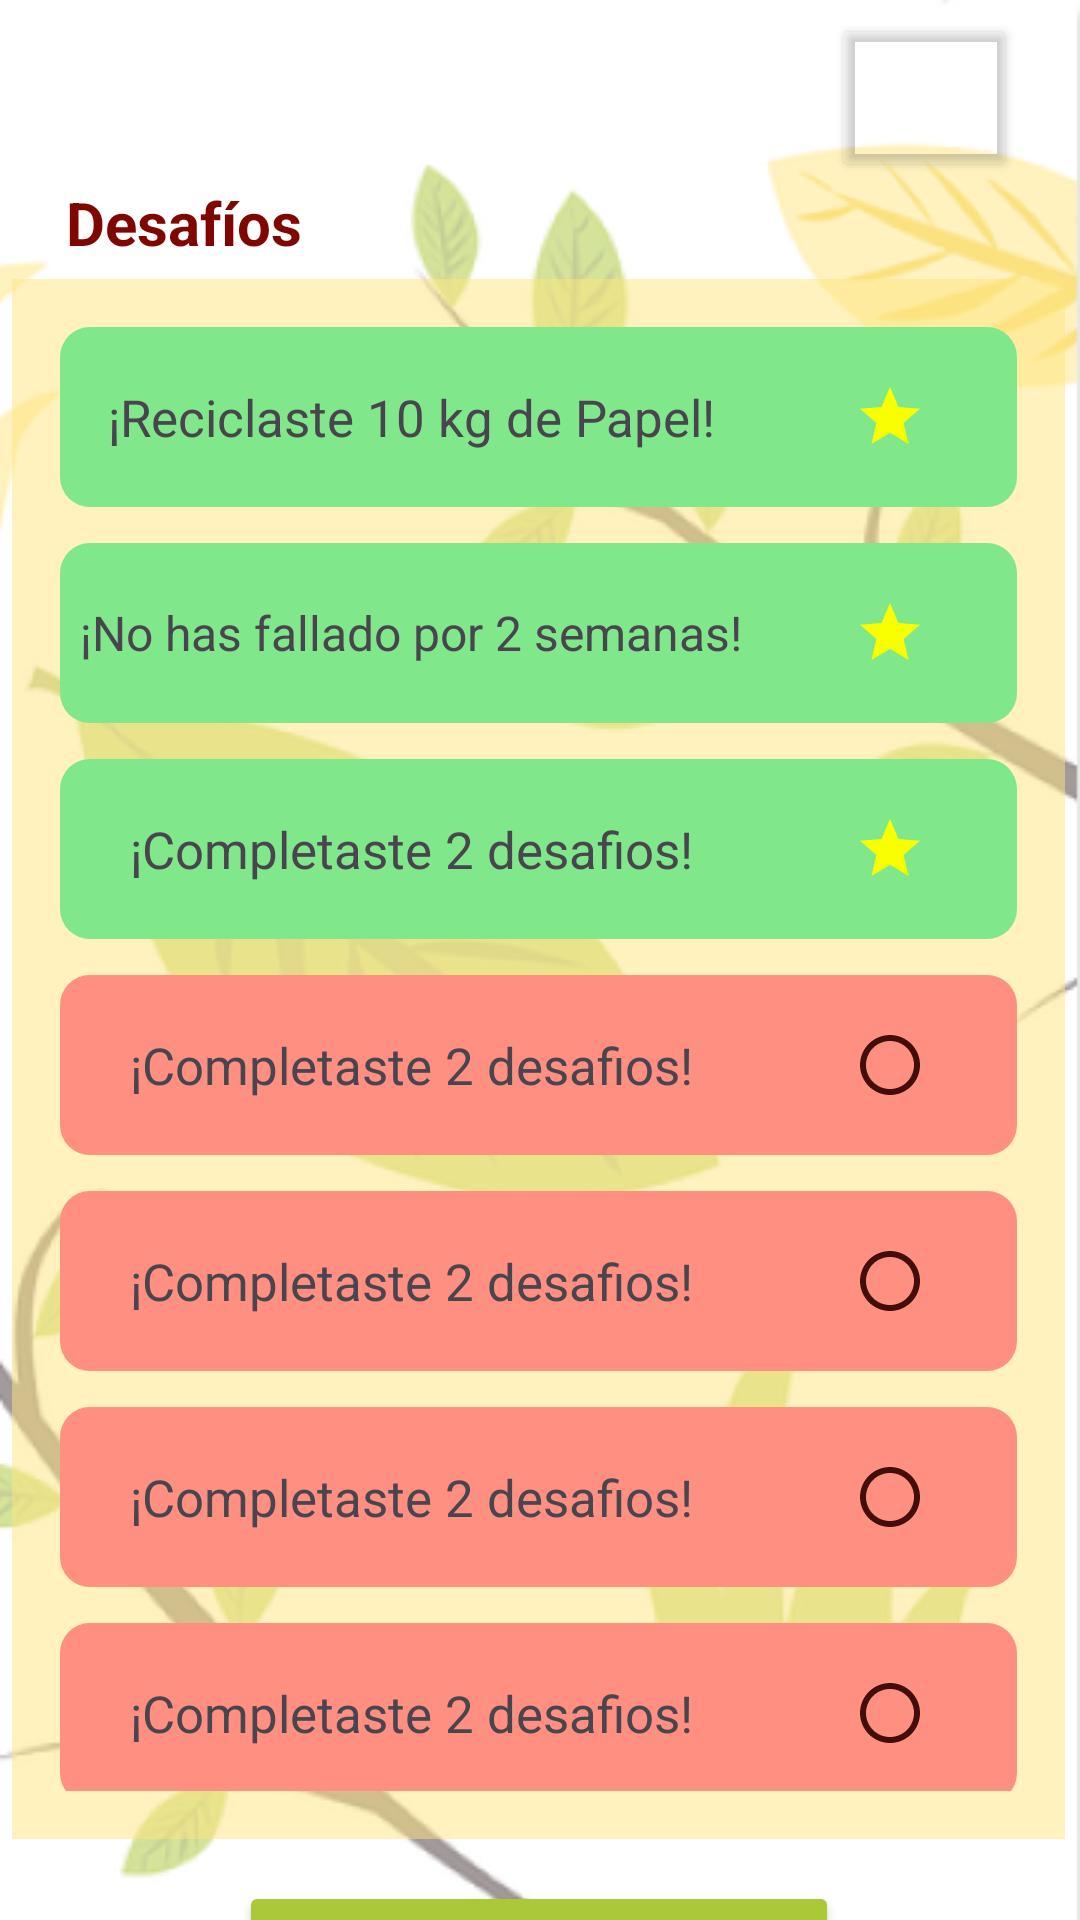

Android layout source for this screen:
<!-- AndroidManifest.xml: application theme Theme.EcoReciclaApp -->
<!-- res/layout/activity_challenge.xml -->
<?xml version="1.0" encoding="utf-8"?>
<androidx.constraintlayout.widget.ConstraintLayout xmlns:android="http://schemas.android.com/apk/res/android"
    xmlns:app="http://schemas.android.com/apk/res-auto"
    xmlns:tools="http://schemas.android.com/tools"
    android:id="@+id/desafios"
    android:layout_width="match_parent"
    android:layout_height="match_parent"
    android:background="@drawable/fondonaturaleza"
    tools:context=".DesafioActivity">

    <Button
        android:id="@+id/menuButton4"
        android:layout_width="62dp"
        android:layout_height="56dp"
        android:backgroundTint="#07FFFFFF"
        android:contentDescription="@string/button_edit"
        app:icon="@android:drawable/ic_menu_sort_by_size"
        app:iconSize="30dp"

        app:iconTint="#800600"
        app:layout_constraintBottom_toTopOf="@+id/tittleChalleges"
        app:layout_constraintEnd_toEndOf="parent"
        app:layout_constraintHorizontal_bias="0.929"
        app:layout_constraintStart_toStartOf="parent"
        app:layout_constraintTop_toTopOf="parent"
        app:layout_constraintVertical_bias="1.0" />

    <TextView
        android:id="@+id/tittleChalleges"
        android:layout_width="wrap_content"
        android:layout_height="wrap_content"
        android:text="Desafíos"
        android:textColor="#800600"
        android:textSize="20sp"
        android:textStyle="bold"
        app:layout_constraintBottom_toBottomOf="parent"
        app:layout_constraintEnd_toEndOf="parent"
        app:layout_constraintHorizontal_bias="0.078"
        app:layout_constraintStart_toStartOf="parent"
        app:layout_constraintTop_toTopOf="parent"
        app:layout_constraintVertical_bias="0.099" />

    <LinearLayout
        android:id="@+id/linearLayout"
        android:layout_width="351dp"
        android:layout_height="520dp"
        android:background="#80FFE680"
        android:orientation="vertical"
        android:padding="16dp"
        app:layout_constraintBottom_toBottomOf="parent"
        app:layout_constraintEnd_toEndOf="parent"
        app:layout_constraintHorizontal_bias="0.433"
        app:layout_constraintStart_toStartOf="parent"
        app:layout_constraintTop_toBottomOf="@+id/tittleChalleges"
        app:layout_constraintVertical_bias="0.16000003">


        <LinearLayout
            android:id="@+id/layoutCompleted1"
            android:layout_width="match_parent"
            android:layout_height="60dp"
            android:background="@drawable/rounded_background_completed"
            android:orientation="horizontal">

            <TextView
                android:id="@+id/textViewChaCom1"
                android:layout_width="198dp"
                android:layout_height="match_parent"
                android:layout_weight="1"
                android:gravity="center"
                android:text="¡Reciclaste 10 kg de Papel!"
                android:textSize="17sp" />

            <ImageButton
                android:id="@+id/imageButtonChaCom1"
                android:layout_width="wrap_content"
                android:layout_height="match_parent"
                android:layout_weight="1"
                android:backgroundTint="#00FFFFFF"
                android:contentDescription="@string/button_edit"
                app:srcCompat="@drawable/baseline_star_24" />
        </LinearLayout>

        <LinearLayout
            android:id="@+id/layoutCompleted2"
            android:layout_width="match_parent"
            android:layout_height="60dp"
            android:layout_marginTop="12dp"
            android:background="@drawable/rounded_background_completed"
            android:orientation="horizontal">

            <TextView
                android:id="@+id/textViewChaCom2"
                android:layout_width="198dp"
                android:layout_height="match_parent"
                android:layout_weight="1"
                android:gravity="center"
                android:text="¡No has fallado por 2 semanas!"
                android:textSize="16sp" />

            <ImageButton
                android:id="@+id/imageButtonChaCom2"
                android:layout_width="wrap_content"
                android:layout_height="match_parent"
                android:layout_weight="1"
                android:backgroundTint="#00FFFFFF"
                android:contentDescription="@string/button_edit"
                app:srcCompat="@drawable/baseline_star_24" />
        </LinearLayout>

        <LinearLayout
            android:id="@+id/layoutCompleted3"
            android:layout_width="match_parent"
            android:layout_height="60dp"
            android:layout_marginTop="12dp"
            android:background="@drawable/rounded_background_completed"
            android:orientation="horizontal">

            <TextView
                android:id="@+id/textViewChaCom3"
                android:layout_width="198dp"
                android:layout_height="match_parent"
                android:layout_weight="1"
                android:gravity="center"
                android:text="¡Completaste 2 desafios!"
                android:textSize="17sp" />

            <ImageButton
                android:id="@+id/imageButtonChaCom3"
                android:layout_width="wrap_content"
                android:layout_height="match_parent"
                android:layout_weight="1"
                android:backgroundTint="#00FFFFFF"
                android:contentDescription="@string/button_edit"
                app:srcCompat="@drawable/baseline_star_24" />
        </LinearLayout>

        <LinearLayout
            android:id="@+id/layoutUnCompleted1"
            android:layout_width="match_parent"
            android:layout_height="60dp"
            android:layout_marginTop="12dp"
            android:background="@drawable/rounded_background_uncompleted"
            android:orientation="horizontal">

            <TextView
                android:id="@+id/textViewChaUnCom1"
                android:layout_width="198dp"
                android:layout_height="match_parent"
                android:layout_weight="1"
                android:gravity="center"
                android:text="¡Completaste 2 desafios!"
                android:textSize="17sp" />

            <ImageButton
                android:id="@+id/imageButtonChaUnCom1"
                android:layout_width="wrap_content"
                android:layout_height="match_parent"
                android:layout_weight="1"
                android:backgroundTint="#00FFFFFF"
                android:contentDescription="@string/button_edit"
                app:srcCompat="@drawable/ic_radio_button_unchecked" />
        </LinearLayout>

        <LinearLayout
            android:id="@+id/layoutUnCompleted2"
            android:layout_width="match_parent"
            android:layout_height="60dp"
            android:layout_marginTop="12dp"
            android:background="@drawable/rounded_background_uncompleted"
            android:orientation="horizontal">

            <TextView
                android:id="@+id/textViewChaUnCom2"
                android:layout_width="198dp"
                android:layout_height="match_parent"
                android:layout_weight="1"
                android:gravity="center"
                android:text="¡Completaste 2 desafios!"
                android:textSize="17sp" />

            <ImageButton
                android:id="@+id/imageButtonChaUnCom2"
                android:layout_width="wrap_content"
                android:layout_height="match_parent"
                android:layout_weight="1"
                android:backgroundTint="#00FFFFFF"
                android:contentDescription="@string/button_edit"
                app:srcCompat="@drawable/ic_radio_button_unchecked" />
        </LinearLayout>

        <LinearLayout
            android:id="@+id/layoutUnCompleted3"
            android:layout_width="match_parent"
            android:layout_height="60dp"
            android:layout_marginTop="12dp"
            android:background="@drawable/rounded_background_uncompleted"
            android:orientation="horizontal">

            <TextView
                android:id="@+id/textViewChaUnCom3"
                android:layout_width="198dp"
                android:layout_height="match_parent"
                android:layout_weight="1"
                android:gravity="center"
                android:text="¡Completaste 2 desafios!"
                android:textSize="17sp" />

            <ImageButton
                android:id="@+id/imageButtonChaUnCom3"
                android:layout_width="wrap_content"
                android:layout_height="match_parent"
                android:layout_weight="1"
                android:backgroundTint="#00FFFFFF"
                android:contentDescription="@string/button_edit"
                app:srcCompat="@drawable/ic_radio_button_unchecked" />
        </LinearLayout>

        <LinearLayout
            android:id="@+id/layoutUnCompleted4"
            android:layout_width="match_parent"
            android:layout_height="60dp"
            android:layout_marginTop="12dp"
            android:background="@drawable/rounded_background_uncompleted"
            android:orientation="horizontal">

            <TextView
                android:id="@+id/textViewChaUnCom4"
                android:layout_width="198dp"
                android:layout_height="match_parent"
                android:layout_weight="1"
                android:gravity="center"
                android:text="¡Completaste 2 desafios!"
                android:textSize="17sp" />

            <ImageButton
                android:id="@+id/imageButtonChaUnCom4"
                android:layout_width="wrap_content"
                android:layout_height="match_parent"
                android:layout_weight="1"
                android:backgroundTint="#00FFFFFF"
                android:contentDescription="@string/button_edit"
                app:srcCompat="@drawable/ic_radio_button_unchecked" />
        </LinearLayout>


    </LinearLayout>

    <Button
        android:id="@+id/consejosButton3"
        android:layout_width="200dp"
        android:layout_height="60dp"
        android:backgroundTint="#ABC837"
        android:text="Consejos"
        android:textColor="#463535"
        android:textSize="18sp"
        android:translationY="14dp"
        app:cornerRadius="10dp"
        app:layout_constraintBottom_toBottomOf="parent"
        app:layout_constraintEnd_toEndOf="parent"
        app:layout_constraintHorizontal_bias="0.497"
        app:layout_constraintStart_toStartOf="parent"
        app:layout_constraintTop_toBottomOf="@+id/linearLayout"
        app:layout_constraintVertical_bias="0.0" />

</androidx.constraintlayout.widget.ConstraintLayout>
<!-- resources referenced by this layout -->
<resources>
  <!-- drawable baseline_star_24 (drawable) -->
  <vector xmlns:android="http://schemas.android.com/apk/res/android" android:height="24dp" android:tint="#FAFF00" android:viewportHeight="24" android:viewportWidth="24" android:width="24dp">
        
      <path android:fillColor="@android:color/white" android:pathData="M12,17.27L18.18,21l-1.64,-7.03L22,9.24l-7.19,-0.61L12,2 9.19,8.63 2,9.24l5.46,4.73L5.82,21z"/>
      
  </vector>
  <!-- drawable fondonaturaleza: png bitmap (drawable, 92586 bytes) -->
  <!-- drawable ic_radio_button_unchecked (drawable) -->
  <vector xmlns:android="http://schemas.android.com/apk/res/android" android:height="24dp" android:tint="#410E0B" android:viewportHeight="24" android:viewportWidth="24" android:width="24dp">
        
      <path android:fillColor="@android:color/white" android:pathData="M12,2C6.48,2 2,6.48 2,12s4.48,10 10,10 10,-4.48 10,-10S17.52,2 12,2zM12,20c-4.42,0 -8,-3.58 -8,-8s3.58,-8 8,-8 8,3.58 8,8 -3.58,8 -8,8z"/>
      
  </vector>
  <!-- drawable rounded_background_completed (drawable) -->
  <?xml version="1.0" encoding="utf-8"?>
  <shape xmlns:android="http://schemas.android.com/apk/res/android">
      <solid android:color="#81E78B"/>
      <corners android:radius="10dp"/>
  </shape>
  <!-- drawable rounded_background_uncompleted (drawable) -->
  <?xml version="1.0" encoding="utf-8"?>
  <shape xmlns:android="http://schemas.android.com/apk/res/android">
      <solid android:color="#FF8F80"/>
      <corners android:radius="10dp"/>
  </shape>
  <string name="button_edit">Editar</string>
  <style name="Theme.EcoReciclaApp" parent="Base.Theme.EcoReciclaApp" />
  <style name="Base.Theme.EcoReciclaApp" parent="Theme.Material3.DayNight.NoActionBar">
          
          
      </style>
</resources>
